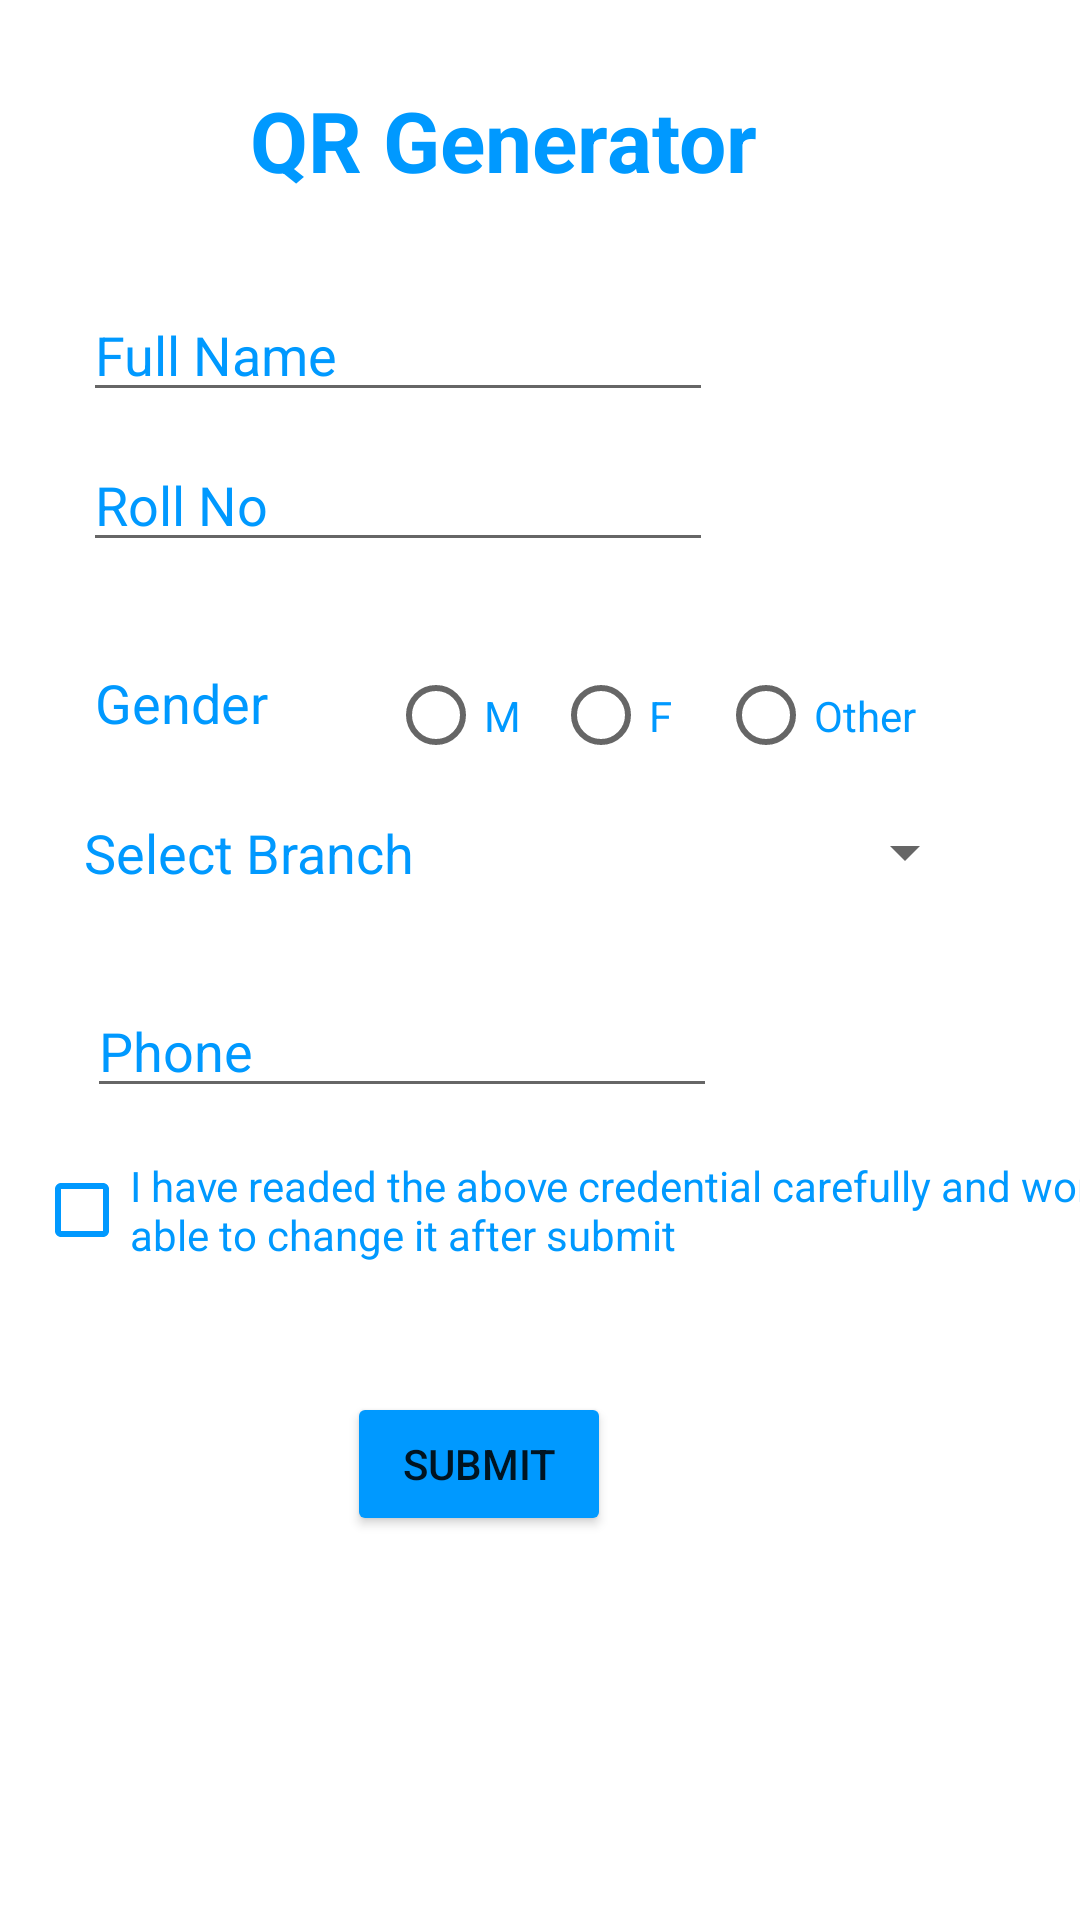

Android layout source for this screen:
<!-- AndroidManifest.xml: application theme Theme.BiometricLogIn -->
<!-- res/layout/generatorform.xml -->
<?xml version="1.0" encoding="utf-8"?>
<androidx.constraintlayout.widget.ConstraintLayout xmlns:android="http://schemas.android.com/apk/res/android"
    xmlns:app="http://schemas.android.com/apk/res-auto"
    xmlns:tools="http://schemas.android.com/tools"
    android:layout_width="match_parent"
    android:layout_height="match_parent">

    <TextView
        android:id="@+id/title"
        android:layout_width="wrap_content"
        android:layout_height="wrap_content"
        android:layout_marginTop="28dp"
        android:text="QR Generator"
        android:textColor="@color/colorPrimaryDark"
        android:textStyle="bold"
        android:textSize="28sp"
        app:layout_constraintEnd_toEndOf="parent"
        app:layout_constraintHorizontal_bias="0.436"
        app:layout_constraintStart_toStartOf="parent"
        app:layout_constraintTop_toTopOf="parent" />

    <EditText
        android:id="@+id/names"
        android:layout_width="wrap_content"
        android:layout_height="wrap_content"
        android:layout_marginTop="96dp"
        android:ems="10"
        android:hint="Full Name"
        android:textColorHint="@color/colorPrimary"
        app:layout_constraintEnd_toEndOf="parent"
        app:layout_constraintHorizontal_bias="0.184"
        app:layout_constraintStart_toStartOf="parent"
        app:layout_constraintTop_toTopOf="parent" />

    <EditText
        android:id="@+id/roll"
        android:layout_width="wrap_content"
        android:layout_height="wrap_content"
        android:layout_marginTop="146dp"
        android:ems="10"
        android:hint="Roll No"
        android:textColorHint="@color/colorPrimary"
        app:layout_constraintEnd_toEndOf="parent"
        app:layout_constraintHorizontal_bias="0.184"
        app:layout_constraintStart_toStartOf="parent"
        app:layout_constraintTop_toTopOf="parent" />


    <TextView
        android:id="@+id/gender"
        android:layout_width="93dp"
        android:layout_height="32dp"
        android:layout_marginTop="222dp"
        android:text="Gender"
        android:textColor="@color/colorPrimary"
        android:textSize="18sp"
        app:layout_constraintEnd_toEndOf="parent"
        app:layout_constraintHorizontal_bias="0.118"
        app:layout_constraintStart_toStartOf="parent"
        app:layout_constraintTop_toTopOf="parent" />

    <RadioGroup
        android:id="@+id/radioGroup"
        android:layout_width="205dp"
        android:layout_height="32dp"
        android:layout_marginTop="222dp"
        android:orientation="horizontal"
        app:layout_constraintEnd_toEndOf="parent"
        app:layout_constraintHorizontal_bias="0.834"
        app:layout_constraintStart_toStartOf="parent"
        app:layout_constraintTop_toTopOf="parent">


        <RadioButton
            android:id="@+id/radioButton"
            android:layout_width="55dp"
            android:layout_height="33dp"
            android:onClick="radioButtonhandler"
            android:text="M"
            android:textColor="@color/colorPrimary"
            app:layout_constraintEnd_toEndOf="parent"
            app:layout_constraintStart_toStartOf="parent"
            app:layout_constraintTop_toTopOf="parent" />

        <RadioButton
            android:id="@+id/female"
            android:layout_width="55dp"
            android:layout_height="33dp"
            android:onClick="radioButtonhandler"
            android:text="F"
            android:textColor="@color/colorPrimary"
            app:layout_constraintEnd_toEndOf="parent"
            app:layout_constraintHorizontal_bias="0.655"
            app:layout_constraintStart_toStartOf="parent"
            app:layout_constraintTop_toTopOf="parent" />

        <RadioButton
            android:id="@+id/other"
            android:layout_width="106dp"
            android:layout_height="33dp"
            android:onClick="radioButtonhandler"
            android:text="Other"
            android:textColor="@color/colorPrimary"
            app:layout_constraintEnd_toEndOf="parent"
            app:layout_constraintHorizontal_bias="0.949"
            app:layout_constraintStart_toStartOf="parent"
            app:layout_constraintTop_toTopOf="parent" />
    </RadioGroup>
    <TextView
        android:id="@+id/branch"
        android:layout_width="123dp"
        android:layout_height="32dp"
        android:layout_marginTop="272dp"
        android:text="Select Branch"
        android:textColor="@color/colorPrimary"
        android:textSize="18sp"
        app:layout_constraintEnd_toEndOf="parent"
        app:layout_constraintHorizontal_bias="0.118"
        app:layout_constraintStart_toStartOf="parent"
        app:layout_constraintTop_toTopOf="parent" />

    <Spinner
        android:id="@+id/spinner1"
        android:layout_width="140dp"
        android:outlineAmbientShadowColor="@color/colorPrimary"
        android:layout_height="wrap_content"
        android:layout_alignBottom="@+id/branch"
        android:layout_marginTop="50dp"
        android:layout_toRightOf="@+id/branch"
        app:layout_constraintEnd_toEndOf="parent"
        app:layout_constraintStart_toEndOf="@+id/branch"
        app:layout_constraintTop_toTopOf="@+id/radioGroup" />

    <EditText
        android:id="@+id/Phone"
        android:layout_width="wrap_content"
        android:layout_height="wrap_content"
        android:layout_marginTop="328dp"
        android:ems="10"
        android:hint="Phone"
        android:textColorHint="@color/colorPrimary"
        android:inputType="phone"
        app:layout_constraintEnd_toEndOf="parent"
        app:layout_constraintHorizontal_bias="0.194"
        app:layout_constraintStart_toStartOf="parent"
        app:layout_constraintTop_toTopOf="parent" />

    <CheckBox
        android:id="@+id/conditions"
        android:layout_width="399dp"
        android:layout_marginStart="20dp"
        android:layout_marginTop="10dp"
        android:layout_height="wrap_content"
        android:backgroundTint="@color/colorPrimary"
        android:buttonTint="@color/colorPrimary"
        android:text="I have readed the above credential carefully and won't be able to change it after submit"
        android:textColor="@color/colorPrimary"
        app:layout_constraintEnd_toEndOf="parent"
        app:layout_constraintHorizontal_bias="0.15"
        app:layout_constraintStart_toStartOf="parent"
        app:layout_constraintTop_toBottomOf="@+id/Phone" />

    <Button
        android:id="@+id/button"
        android:layout_width="wrap_content"
        android:layout_height="wrap_content"
        android:layout_marginTop="464dp"
        android:backgroundTint="@color/colorPrimary"
        android:onClick="submitbuttonHandler"
        android:text="SUBMIT"
        app:layout_constraintEnd_toEndOf="parent"
        app:layout_constraintHorizontal_bias="0.425"
        app:layout_constraintStart_toStartOf="parent"
        app:layout_constraintTop_toTopOf="parent" />

</androidx.constraintlayout.widget.ConstraintLayout>
<!-- resources referenced by this layout -->
<resources>
  <color name="colorPrimary">#0099ff</color>
  <color name="colorPrimaryDark">#0099ff</color>
  <style name="Theme.BiometricLogIn" parent="Theme.MaterialComponents.DayNight.DarkActionBar">
          
          <item name="colorPrimary">@color/purple_500</item>
          <item name="colorPrimaryVariant">@color/purple_700</item>
          <item name="colorOnPrimary">@color/white</item>
          
          <item name="colorSecondary">@color/teal_200</item>
          <item name="colorSecondaryVariant">@color/teal_700</item>
          <item name="colorOnSecondary">@color/black</item>
          
          <item name="android:statusBarColor" tools:targetApi="l">?attr/colorPrimaryVariant</item>
          
      </style>
  <color name="purple_500">#0099FF</color>
  <color name="purple_700">#FF3700B3</color>
  <color name="white">#FFFFFFFF</color>
  <color name="teal_200">#FF03DAC5</color>
  <color name="teal_700">#FF018786</color>
  <color name="black">#FF000000</color>
</resources>
